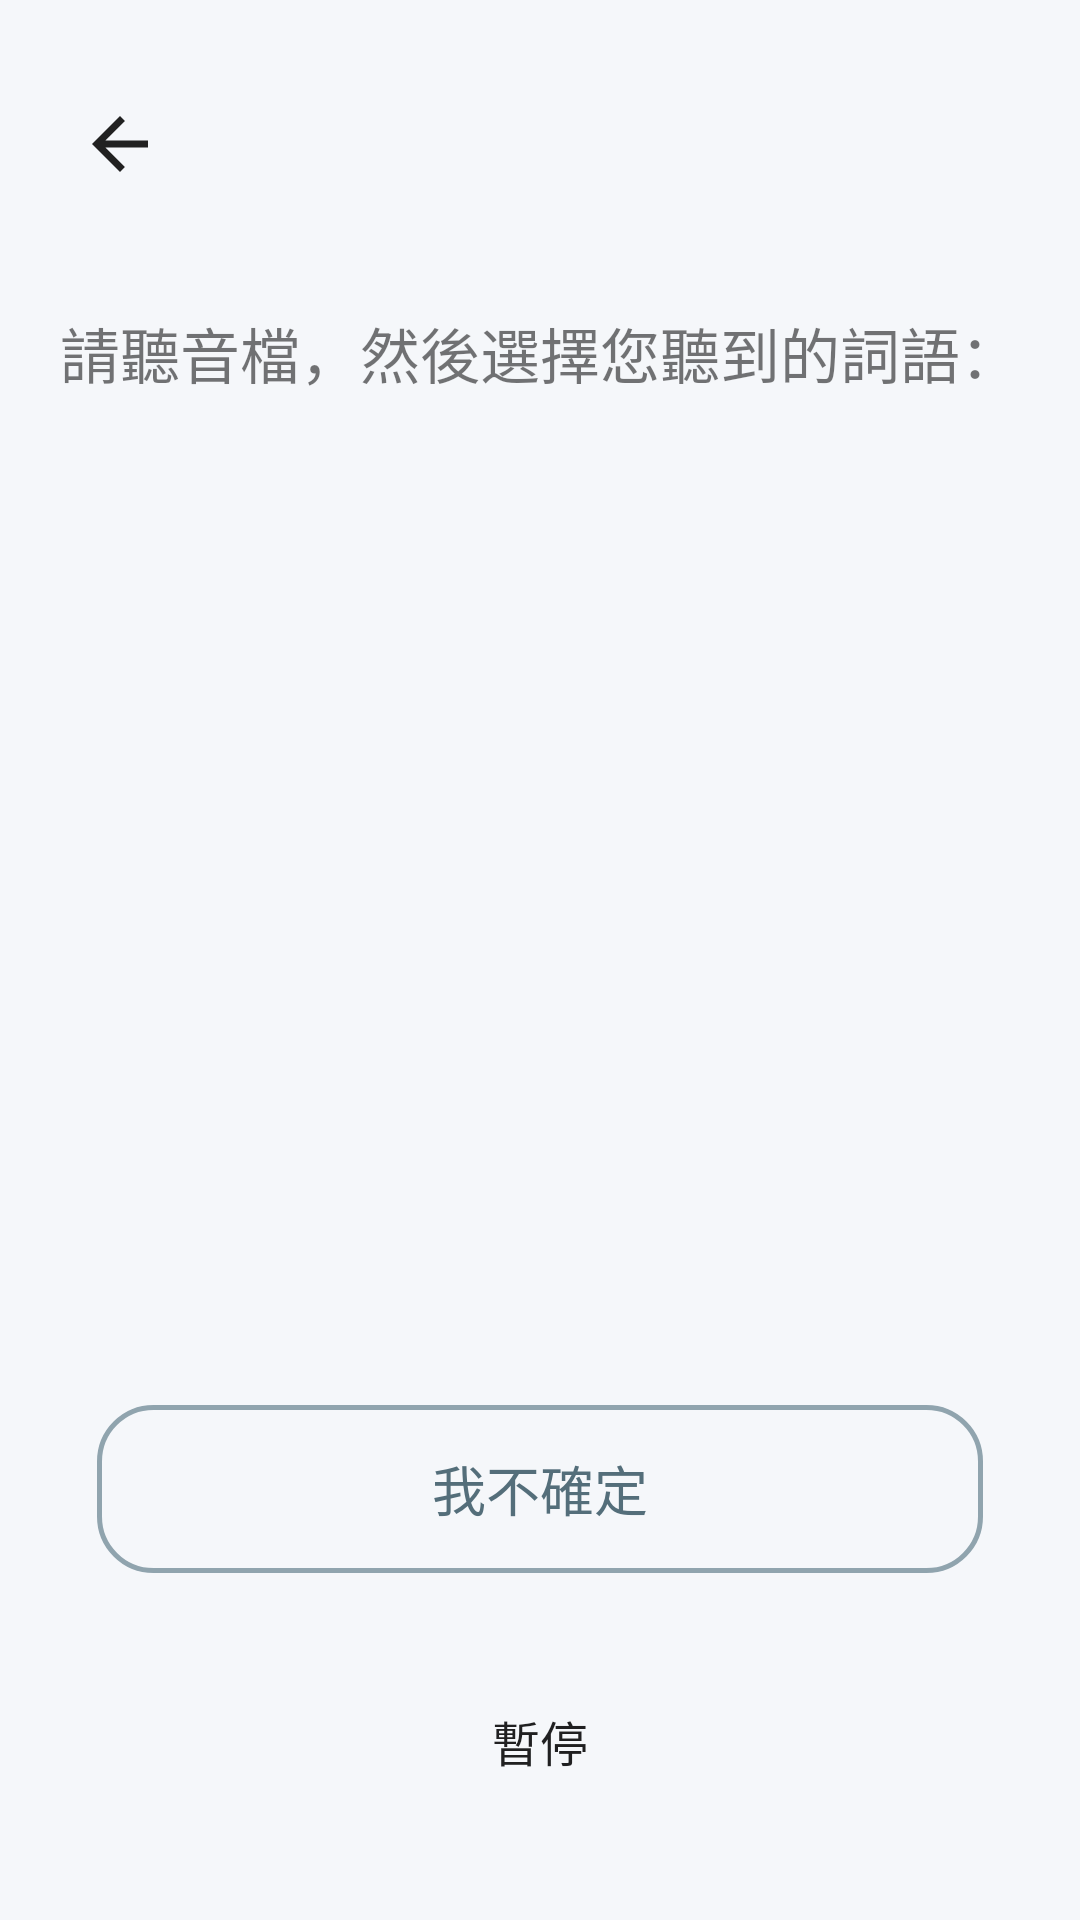

Layout XML and referenced resources for this Android screen:
<!-- AndroidManifest.xml: activity theme Theme.AppCompat.Light.NoActionBar -->
<!-- res/layout/activity_srt_test.xml -->
<?xml version="1.0" encoding="utf-8"?>
<androidx.constraintlayout.widget.ConstraintLayout xmlns:android="http://schemas.android.com/apk/res/android"
    xmlns:app="http://schemas.android.com/apk/res-auto"
    xmlns:tools="http://schemas.android.com/tools"
    android:layout_width="match_parent"
    android:layout_height="match_parent"
    android:padding="16dp"
    android:fitsSystemWindows="true"
    android:background="#F5F7FA"
    tools:context=".SRTTestActivity">

    <ImageButton
        android:id="@+id/buttonSrtBack"
        android:layout_width="48dp"
        android:layout_height="48dp"
        android:layout_marginTop="8dp"
        android:src="@drawable/ic_arrow_back"
        android:contentDescription="結束並返回"
        android:background="?android:attr/selectableItemBackgroundBorderless"
        app:layout_constraintStart_toStartOf="parent"
        app:layout_constraintTop_toTopOf="parent" />

    
    <TextView
        android:id="@+id/textViewDspStatus"
        android:layout_width="wrap_content"
        android:layout_height="wrap_content"
        android:layout_marginTop="56dp"
        android:layout_marginStart="8dp"
        android:textSize="14sp"
        android:textStyle="bold"
        android:paddingHorizontal="10dp"
        android:paddingVertical="4dp"
        app:layout_constraintStart_toStartOf="parent"
        app:layout_constraintTop_toTopOf="parent"
        tools:text="● DSP 已套用" />

    <TextView
        android:id="@+id/textViewQuestionCount"
        android:layout_width="wrap_content"
        android:layout_height="wrap_content"
        android:layout_marginTop="24dp"
        android:layout_marginEnd="8dp"
        android:textSize="20sp"
        android:textStyle="bold"
        app:layout_constraintEnd_toEndOf="parent"
        app:layout_constraintTop_toTopOf="parent"
        tools:text="01 / 25" />

    <TextView
        android:id="@+id/textViewInstruction"
        android:layout_width="wrap_content"
        android:layout_height="wrap_content"
        android:layout_marginTop="36dp"
        android:text="請聽音檔，然後選擇您聽到的詞語："
        android:textSize="20sp"
        app:layout_constraintEnd_toEndOf="parent"
        app:layout_constraintHorizontal_bias="0.494"
        app:layout_constraintStart_toStartOf="parent"
        app:layout_constraintTop_toBottomOf="@id/textViewQuestionCount" />

    <GridLayout
        android:id="@+id/gridLayoutOptions"
        android:layout_width="0dp"
        android:layout_height="wrap_content"
        android:layout_marginTop="96dp"
        android:alignmentMode="alignMargins"
        android:columnCount="2"
        android:columnOrderPreserved="false"
        android:rowCount="2"
        android:useDefaultMargins="true"
        app:layout_constraintEnd_toEndOf="parent"
        app:layout_constraintStart_toStartOf="parent"
        app:layout_constraintTop_toBottomOf="@id/textViewInstruction"
        app:layout_constraintWidth_percent="0.9">

        <Button
            android:id="@+id/buttonOption1"
            style="?android:attr/buttonBarButtonStyle"
            android:layout_width="wrap_content"
            android:layout_height="match_parent"
            android:layout_columnWeight="1"
            android:layout_gravity="fill_horizontal"
            android:minHeight="100dp"
            android:textSize="22sp"
            tools:text="選項一"
        android:background="@drawable/rounded_button" />

        <Button
            android:id="@+id/buttonOption2"
            style="?android:attr/buttonBarButtonStyle"
            android:layout_width="wrap_content"
            android:layout_height="match_parent"
            android:layout_columnWeight="1"
            android:layout_gravity="fill_horizontal"
            android:minHeight="100dp"
            android:textSize="22sp"
            tools:text="選項二"
        android:background="@drawable/rounded_button" />

        <Button
            android:id="@+id/buttonOption3"
            style="?android:attr/buttonBarButtonStyle"
            android:layout_width="wrap_content"
            android:layout_height="match_parent"
            android:layout_columnWeight="1"
            android:layout_gravity="fill_horizontal"
            android:minHeight="100dp"
            android:textSize="22sp"
            tools:text="選項三"
        android:background="@drawable/rounded_button" />

        <Button
            android:id="@+id/buttonOption4"
            style="?android:attr/buttonBarButtonStyle"
            android:layout_width="wrap_content"
            android:layout_height="match_parent"
            android:layout_columnWeight="1"
            android:layout_gravity="fill_horizontal"
            android:minHeight="100dp"
            android:textSize="22sp"
            tools:text="選項四"
        android:background="@drawable/rounded_button" />
    </GridLayout>

    <Button
        android:id="@+id/buttonNotSure"
        android:layout_width="0dp"
        android:layout_height="wrap_content"
        android:minHeight="56dp"
        android:text="我不確定"
        android:textSize="18sp"
        android:textColor="#546E7A"
        android:layout_marginTop="24dp"
        app:layout_constraintTop_toBottomOf="@id/gridLayoutOptions"
        app:layout_constraintStart_toStartOf="@id/gridLayoutOptions"
        app:layout_constraintEnd_toEndOf="@id/gridLayoutOptions"
        android:background="@drawable/outlined_button" />

    <LinearLayout
        android:id="@+id/linearLayoutControls"
        android:layout_width="0dp"
        android:layout_height="wrap_content"
        android:orientation="horizontal"
        android:layout_marginTop="32dp"
        app:layout_constraintTop_toBottomOf="@id/buttonNotSure"
        app:layout_constraintStart_toStartOf="@id/gridLayoutOptions"
        app:layout_constraintEnd_toEndOf="@id/gridLayoutOptions">

        <Button
            android:id="@+id/buttonPauseResume"
            android:layout_width="0dp"
            android:layout_height="wrap_content"
            android:layout_weight="1"
            android:text="暫停"
            android:textSize="16sp"
        android:background="@drawable/rounded_button"/>
    </LinearLayout>

    <ProgressBar
        android:id="@+id/progressBarAudioLoading"
        style="?android:attr/progressBarStyle"
        android:layout_width="wrap_content"
        android:layout_height="wrap_content"
        android:visibility="gone"
        tools:visibility="visible"
        app:layout_constraintTop_toBottomOf="@id/textViewInstruction"
        app:layout_constraintStart_toStartOf="parent"
        app:layout_constraintEnd_toEndOf="parent"
        app:layout_constraintBottom_toTopOf="@id/gridLayoutOptions"
        android:layout_marginBottom="8dp"/>

</androidx.constraintlayout.widget.ConstraintLayout>
<!-- resources referenced by this layout -->
<resources>
  <!-- drawable ic_arrow_back (drawable) -->
  <?xml version="1.0" encoding="utf-8"?>
  <vector xmlns:android="http://schemas.android.com/apk/res/android"
      android:width="28dp"
      android:height="28dp"
      android:viewportWidth="24"
      android:viewportHeight="24"
      android:tint="#212121">
      <path
          android:fillColor="@android:color/white"
          android:pathData="M20,11H7.83l5.59,-5.59L12,4l-8,8 8,8 1.41,-1.41L7.83,13H20v-2z" />
  </vector>
  <!-- drawable outlined_button (drawable) -->
  <?xml version="1.0" encoding="utf-8"?>
  <shape xmlns:android="http://schemas.android.com/apk/res/android"
      android:shape="rectangle">
      <solid android:color="#00FFFFFF" />
      <stroke android:width="1.5dp" android:color="#90A4AE" />
      <corners android:radius="18dp" />
  </shape>
</resources>
